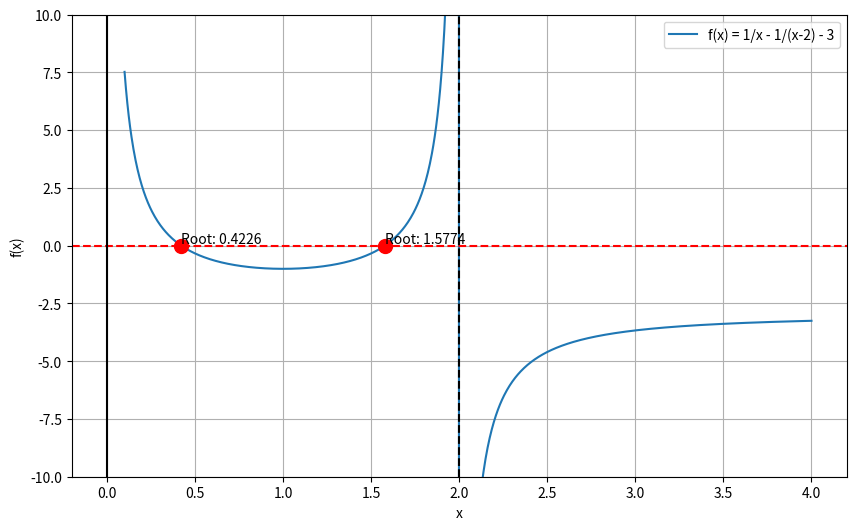

Write the Python code that produced this figure.
import numpy as np
import matplotlib.pyplot as plt

def f(x):
    return 1/x - 1/(x-2) - 3

x = np.linspace(0.1, 4, 1000)
y = f(x)

plt.figure(figsize=(10, 6))
plt.plot(x, y, label='f(x) = 1/x - 1/(x-2) - 3')
plt.axhline(y=0, color='r', linestyle='--')
plt.axvline(x=0, color='k')
plt.axvline(x=2, color='k', linestyle='--')

roots = [1 + np.sqrt(3)/3, 1 - np.sqrt(3)/3]
for root in roots:
    plt.plot(root, 0, 'ro', markersize=10)
    plt.annotate(f'Root: {root:.4f}', (root, 0.1))

plt.xlabel('x')
plt.ylabel('f(x)')
plt.legend()
plt.grid(True)
plt.ylim(-10, 10)

# Save the figure
plt.savefig('fig.png', dpi=300, bbox_inches='tight')

# Display the plot
plt.show()

